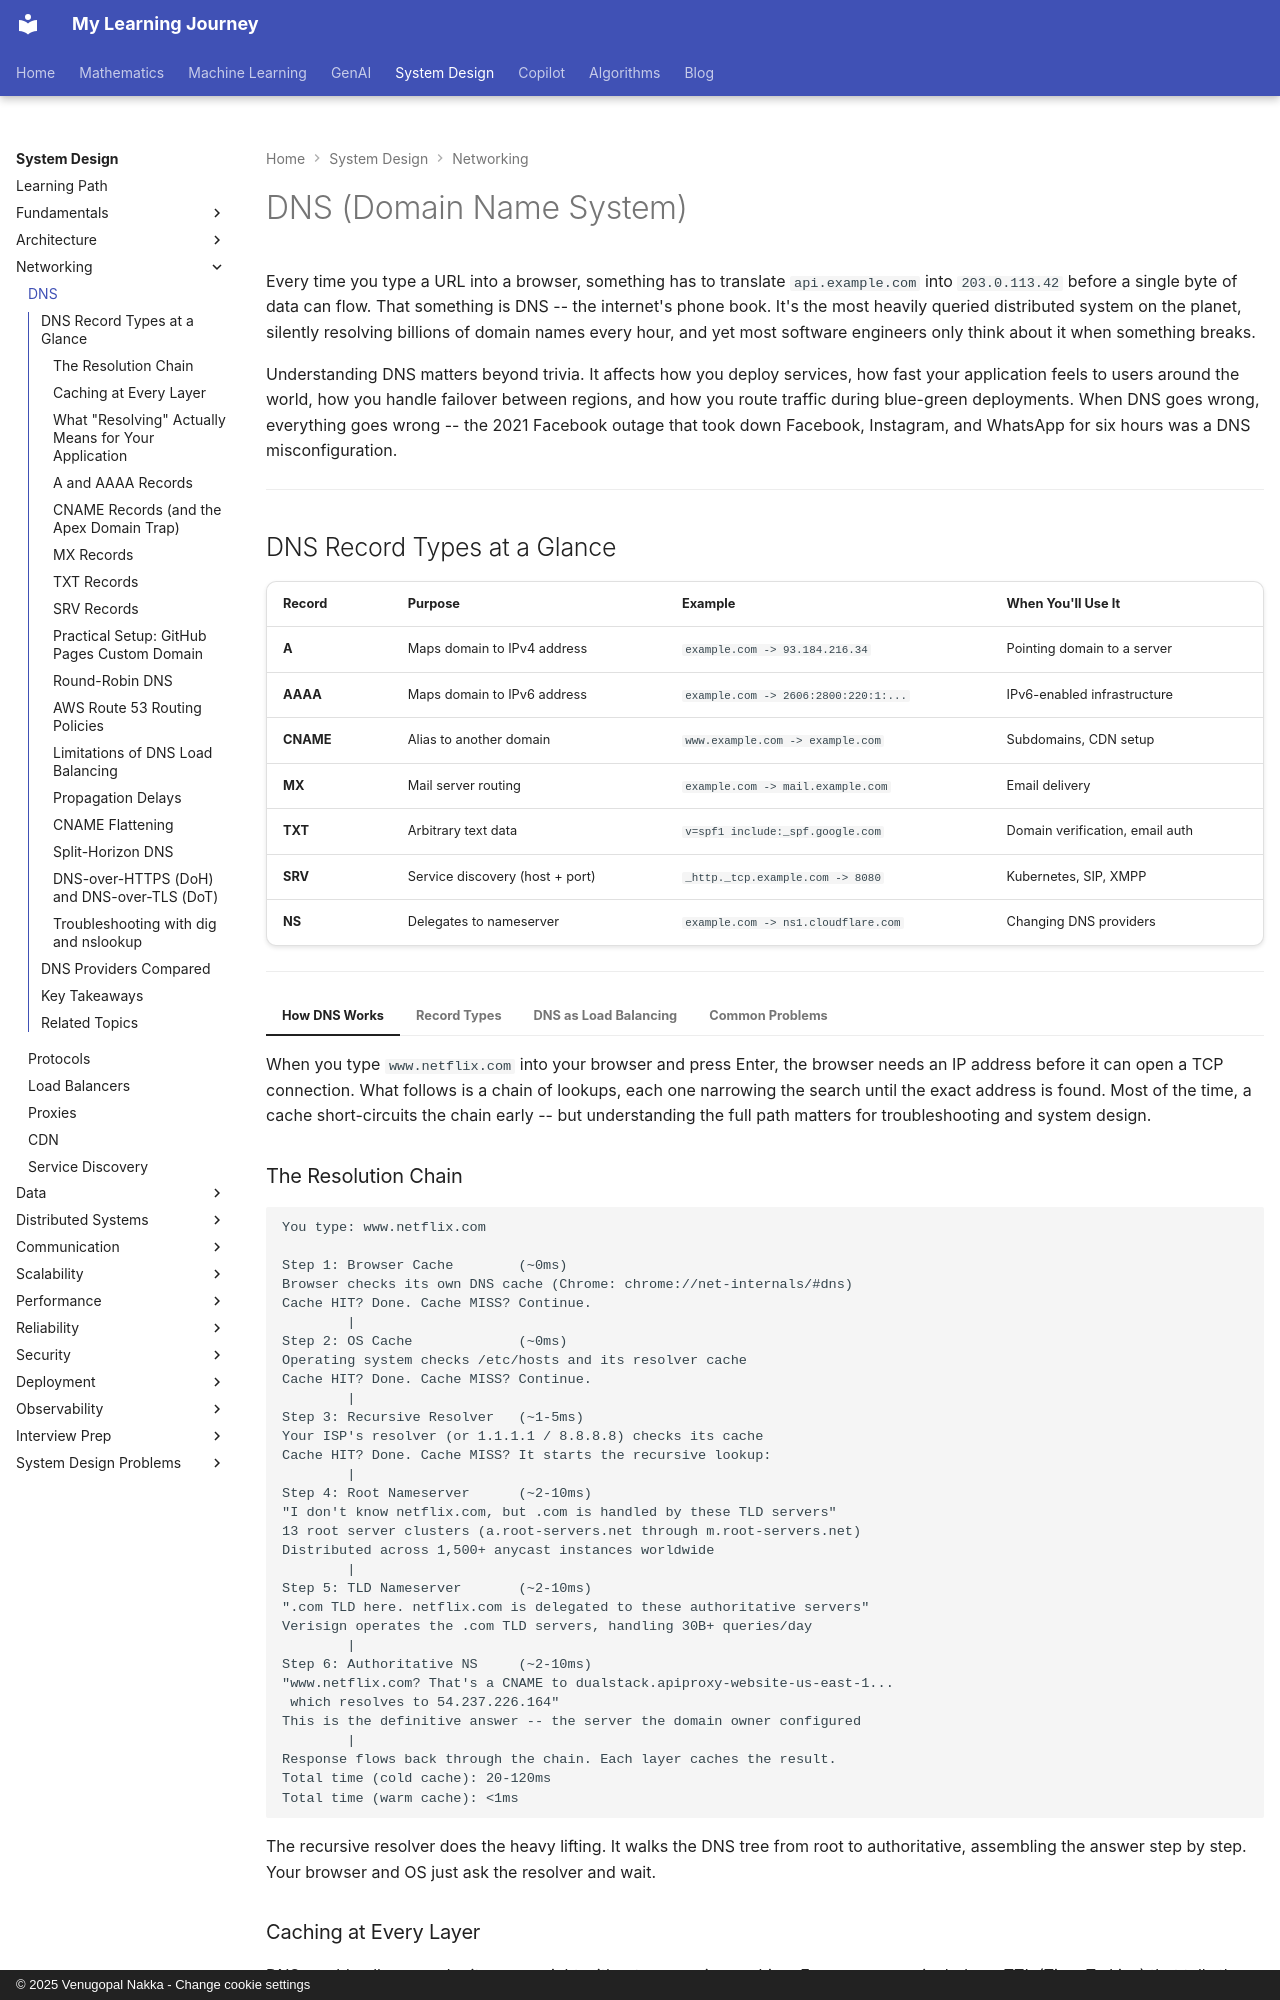

repository: nvgr-GenAI/my-learning · page: system-design/networking/dns/index.html · generator: mkdocs · copyright: © 2025 Venugopal Nakka - Change cookie settings

# DNS (Domain Name System)

Every time you type a URL into a browser, something has to translate `api.example.com` into `203.0.113.42` before a single byte of data can flow. That something is DNS -- the internet's phone book. It's the most heavily queried distributed system on the planet, silently resolving billions of domain names every hour, and yet most software engineers only think about it when something breaks.

Understanding DNS matters beyond trivia. It affects how you deploy services, how fast your application feels to users around the world, how you handle failover between regions, and how you route traffic during blue-green deployments. When DNS goes wrong, everything goes wrong -- the 2021 Facebook outage that took down Facebook, Instagram, and WhatsApp for six hours was a DNS misconfiguration.

---
